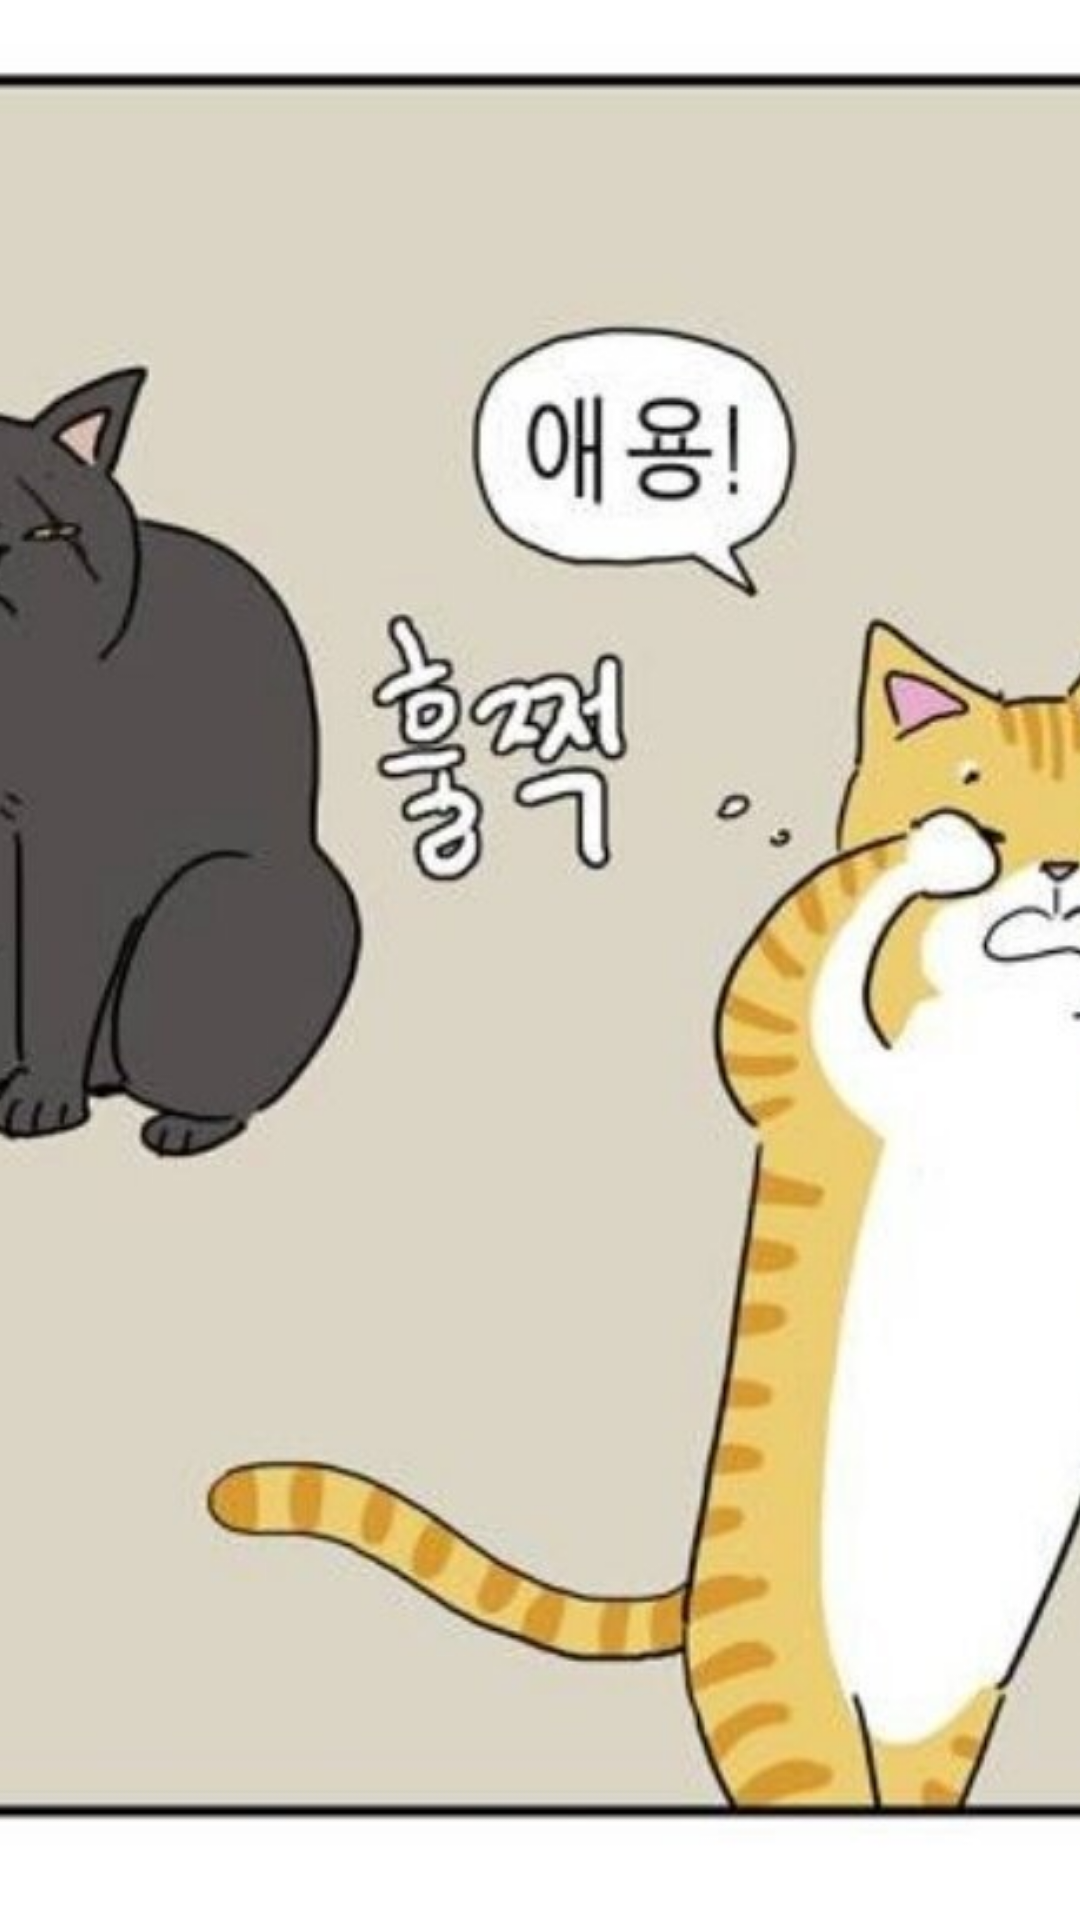

Write the Android layout XML for this screen, with the resource values it uses.
<!-- AndroidManifest.xml: application theme AppTheme.NoActionBar -->
<!-- res/layout/fragment_splash.xml -->
<?xml version="1.0" encoding="utf-8"?>
<androidx.constraintlayout.widget.ConstraintLayout
    xmlns:android="http://schemas.android.com/apk/res/android"
    android:layout_width="match_parent"
    android:layout_height="match_parent"
    android:background="#FFFFFF"
    >

    <ImageView
        android:layout_width="match_parent"
        android:layout_height="match_parent"
        android:src="@drawable/splash"
        android:scaleType="centerCrop"
        />

</androidx.constraintlayout.widget.ConstraintLayout>
<!-- resources referenced by this layout -->
<resources>
  <!-- drawable splash (drawable) -->
  <?xml version="1.0" encoding="utf-8"?>
  <layer-list xmlns:android="http://schemas.android.com/apk/res/android">
      <item android:drawable="@android:color/background_dark" />
      <item>
          <bitmap
              android:src="@drawable/a"
              android:gravity="center"/>
      </item>
  </layer-list>
  <style name="AppTheme.NoActionBar">
          <item name="windowActionBar">false</item>
          <item name="windowNoTitle">true</item>
          <item name="android:windowFullscreen">false</item>
      </style>
  <!-- drawable a: png bitmap (drawable, 71276 bytes) -->
</resources>
